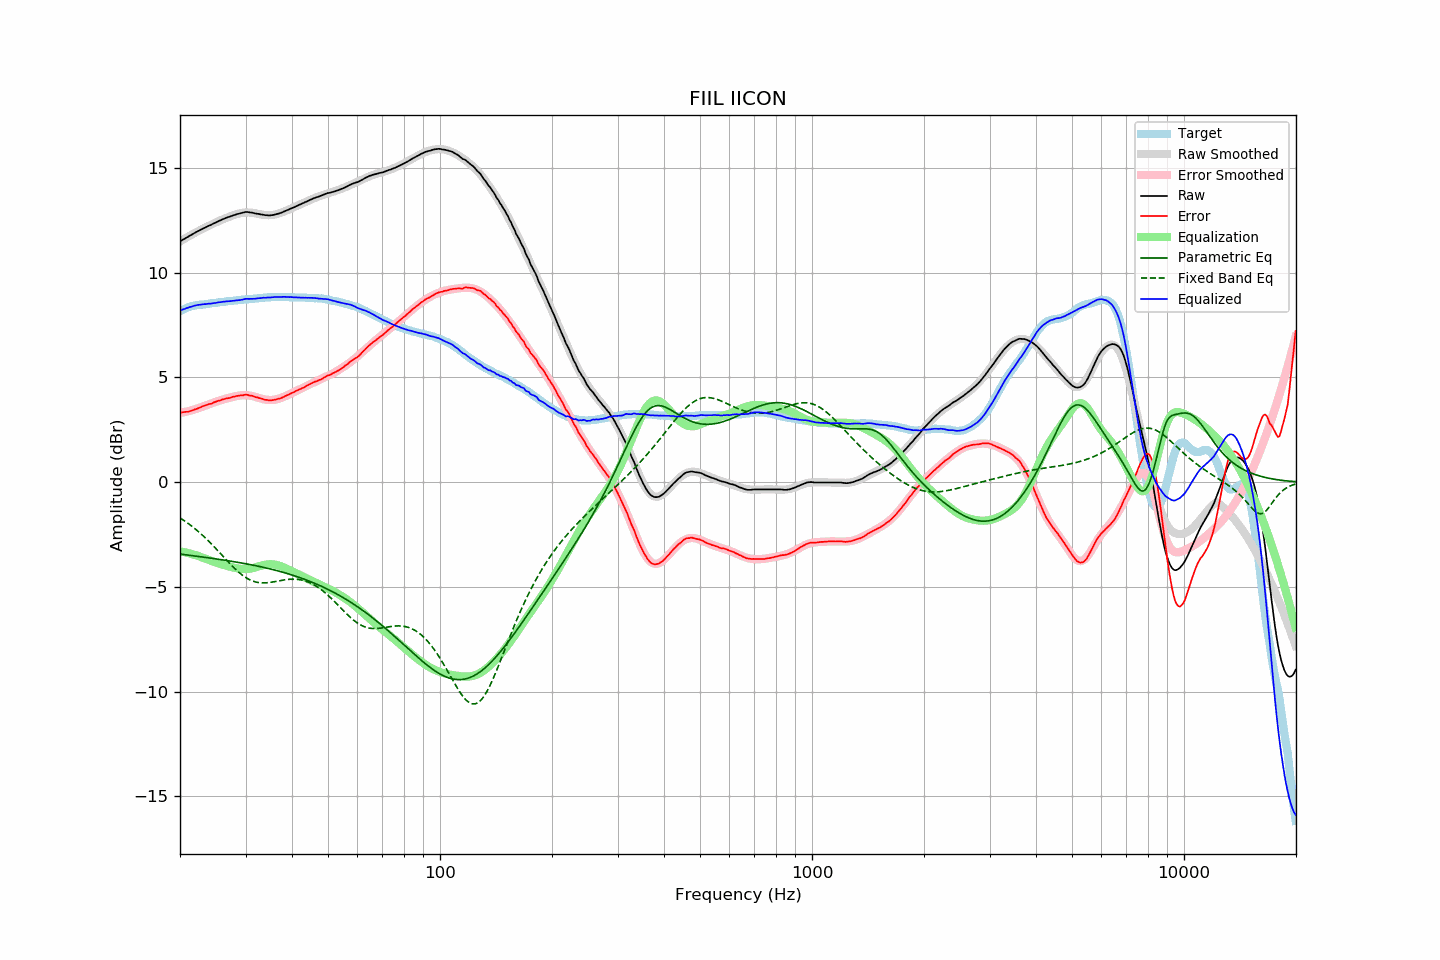

The file beside this chart, header and first rows:
frequency, raw, error, smoothed, error_smoothed, equalization, parametric_eq, fixed_band_eq, equalized_raw, equalized_smoothed, target
20.00, 11.49, 3.33, 11.49, 3.30, -3.30, -3.43, -1.71, 8.19, 8.19, 8.16
20.20, 11.53, 3.33, 11.53, 3.32, -3.32, -3.44, -1.76, 8.22, 8.22, 8.20
20.40, 11.58, 3.34, 11.58, 3.33, -3.33, -3.45, -1.81, 8.25, 8.25, 8.24
20.61, 11.62, 3.35, 11.63, 3.35, -3.35, -3.46, -1.86, 8.27, 8.28, 8.27
20.81, 11.67, 3.36, 11.67, 3.37, -3.37, -3.47, -1.91, 8.31, 8.30, 8.31
21.02, 11.71, 3.36, 11.72, 3.39, -3.39, -3.48, -1.97, 8.33, 8.33, 8.35
21.23, 11.76, 3.39, 11.76, 3.41, -3.41, -3.49, -2.02, 8.36, 8.35, 8.37
21.44, 11.80, 3.41, 11.80, 3.43, -3.43, -3.50, -2.08, 8.38, 8.38, 8.39
21.66, 11.84, 3.43, 11.85, 3.45, -3.45, -3.51, -2.14, 8.39, 8.40, 8.41
21.87, 11.89, 3.47, 11.89, 3.47, -3.47, -3.52, -2.20, 8.42, 8.42, 8.42
22.09, 11.93, 3.49, 11.93, 3.49, -3.49, -3.53, -2.27, 8.44, 8.44, 8.44
22.31, 11.97, 3.52, 11.97, 3.52, -3.52, -3.54, -2.33, 8.45, 8.45, 8.45
22.54, 12.01, 3.55, 12.01, 3.55, -3.55, -3.55, -2.40, 8.47, 8.46, 8.46
22.76, 12.05, 3.58, 12.05, 3.57, -3.57, -3.56, -2.47, 8.48, 8.48, 8.47
22.99, 12.09, 3.62, 12.09, 3.61, -3.61, -3.57, -2.54, 8.49, 8.48, 8.47
23.22, 12.13, 3.65, 12.13, 3.63, -3.63, -3.58, -2.61, 8.50, 8.49, 8.48
23.45, 12.16, 3.67, 12.17, 3.66, -3.66, -3.60, -2.68, 8.50, 8.50, 8.49
23.69, 12.20, 3.70, 12.20, 3.69, -3.69, -3.61, -2.75, 8.51, 8.51, 8.50
23.92, 12.24, 3.73, 12.24, 3.72, -3.72, -3.62, -2.83, 8.52, 8.52, 8.51
24.16, 12.27, 3.74, 12.28, 3.75, -3.75, -3.63, -2.91, 8.52, 8.53, 8.53
24.40, 12.31, 3.76, 12.32, 3.78, -3.78, -3.64, -2.98, 8.53, 8.54, 8.55
24.65, 12.35, 3.81, 12.35, 3.81, -3.81, -3.65, -3.06, 8.55, 8.55, 8.54
24.89, 12.38, 3.83, 12.39, 3.83, -3.83, -3.66, -3.15, 8.55, 8.56, 8.55
25.14, 12.42, 3.86, 12.42, 3.86, -3.86, -3.67, -3.23, 8.57, 8.57, 8.56
25.39, 12.46, 3.89, 12.46, 3.88, -3.88, -3.68, -3.31, 8.58, 8.58, 8.57
25.65, 12.49, 3.90, 12.49, 3.90, -3.90, -3.69, -3.39, 8.59, 8.59, 8.59
25.91, 12.53, 3.94, 12.53, 3.93, -3.93, -3.71, -3.48, 8.60, 8.60, 8.59
26.16, 12.56, 3.96, 12.56, 3.95, -3.95, -3.72, -3.56, 8.61, 8.61, 8.60
26.43, 12.59, 3.98, 12.59, 3.97, -3.97, -3.73, -3.64, 8.62, 8.62, 8.61
26.69, 12.62, 4.00, 12.62, 3.99, -3.99, -3.74, -3.72, 8.63, 8.63, 8.62
26.96, 12.65, 4.01, 12.65, 4.01, -4.01, -3.75, -3.81, 8.64, 8.63, 8.64
27.23, 12.67, 4.02, 12.68, 4.03, -4.03, -3.77, -3.89, 8.64, 8.64, 8.65
27.50, 12.70, 4.05, 12.71, 4.05, -4.05, -3.78, -3.97, 8.65, 8.65, 8.65
27.77, 12.73, 4.08, 12.74, 4.07, -4.07, -3.79, -4.04, 8.66, 8.66, 8.65
28.05, 12.75, 4.08, 12.76, 4.09, -4.09, -3.80, -4.12, 8.66, 8.67, 8.67
28.33, 12.78, 4.11, 12.79, 4.11, -4.11, -3.82, -4.19, 8.67, 8.68, 8.67
28.62, 12.80, 4.12, 12.81, 4.12, -4.12, -3.83, -4.26, 8.68, 8.69, 8.68
28.90, 12.82, 4.13, 12.83, 4.13, -4.13, -3.84, -4.33, 8.69, 8.69, 8.69
29.19, 12.84, 4.15, 12.84, 4.14, -4.14, -3.86, -4.39, 8.70, 8.70, 8.69
29.48, 12.86, 4.14, 12.86, 4.15, -4.15, -3.87, -4.45, 8.71, 8.71, 8.72
29.78, 12.88, 4.17, 12.87, 4.15, -4.15, -3.88, -4.51, 8.73, 8.72, 8.71
30.08, 12.90, 4.18, 12.87, 4.15, -4.15, -3.90, -4.56, 8.75, 8.72, 8.72
30.38, 12.89, 4.17, 12.87, 4.15, -4.15, -3.91, -4.60, 8.75, 8.73, 8.72
30.68, 12.88, 4.14, 12.87, 4.13, -4.13, -3.93, -4.65, 8.75, 8.74, 8.74
30.99, 12.87, 4.13, 12.87, 4.12, -4.12, -3.94, -4.68, 8.75, 8.74, 8.74
31.30, 12.86, 4.12, 12.86, 4.11, -4.11, -3.96, -4.72, 8.75, 8.75, 8.74
31.61, 12.84, 4.09, 12.85, 4.09, -4.09, -3.97, -4.74, 8.75, 8.76, 8.75
31.93, 12.82, 4.06, 12.83, 4.07, -4.07, -3.99, -4.77, 8.76, 8.77, 8.76
32.24, 12.81, 4.05, 12.82, 4.04, -4.04, -4.00, -4.78, 8.77, 8.77, 8.76
32.57, 12.80, 4.02, 12.80, 4.02, -4.02, -4.02, -4.80, 8.78, 8.78, 8.78
32.89, 12.78, 4.00, 12.78, 4.00, -4.00, -4.04, -4.81, 8.78, 8.79, 8.78
33.22, 12.77, 3.98, 12.77, 3.98, -3.98, -4.05, -4.81, 8.80, 8.79, 8.79
33.55, 12.76, 3.96, 12.76, 3.96, -3.96, -4.07, -4.81, 8.80, 8.80, 8.80
33.89, 12.74, 3.93, 12.75, 3.94, -3.94, -4.09, -4.81, 8.80, 8.81, 8.81
34.23, 12.74, 3.93, 12.74, 3.93, -3.93, -4.10, -4.80, 8.81, 8.81, 8.81
34.57, 12.73, 3.91, 12.74, 3.92, -3.92, -4.12, -4.80, 8.81, 8.82, 8.82
34.92, 12.73, 3.91, 12.74, 3.92, -3.92, -4.14, -4.79, 8.81, 8.83, 8.82
35.27, 12.74, 3.91, 12.75, 3.92, -3.92, -4.16, -4.77, 8.82, 8.83, 8.83
35.62, 12.75, 3.92, 12.76, 3.93, -3.93, -4.18, -4.76, 8.83, 8.83, 8.83
35.97, 12.77, 3.94, 12.77, 3.94, -3.94, -4.20, -4.75, 8.84, 8.84, 8.83
... 635 more rows
